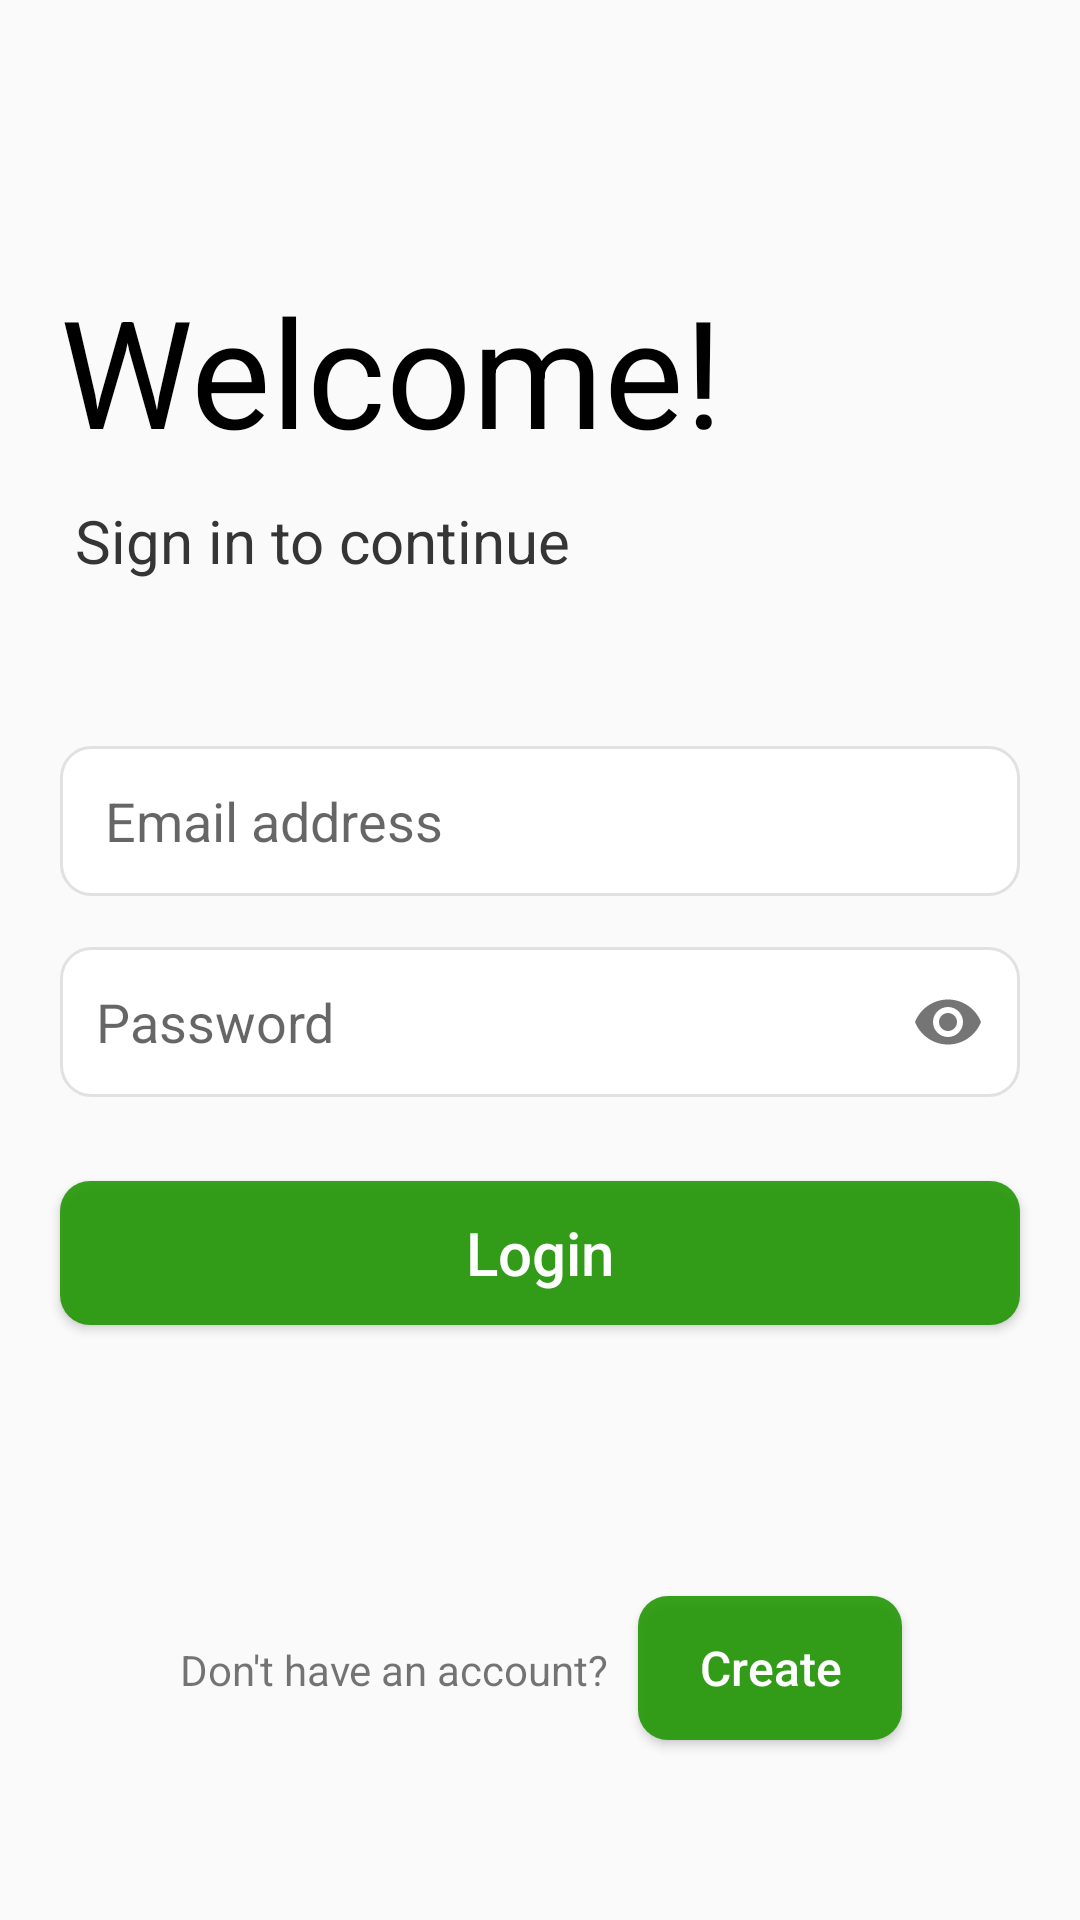

Produce the Android XML layout that renders to this screen, including the resource entries it uses.
<!-- AndroidManifest.xml: application theme AppTheme.NoActionbar -->
<!-- res/layout/activity_login.xml -->
<?xml version="1.0" encoding="utf-8"?>
<androidx.constraintlayout.widget.ConstraintLayout xmlns:android="http://schemas.android.com/apk/res/android"
    xmlns:app="http://schemas.android.com/apk/res-auto"
    xmlns:tools="http://schemas.android.com/tools"
    android:layout_width="match_parent"
    android:layout_height="match_parent"
    tools:context=".ui.user.LoginActivity">

    <TextView
        android:id="@+id/welcome_text"
        app:layout_constraintStart_toStartOf="parent"
        app:layout_constraintTop_toTopOf="parent"
        android:layout_width="match_parent"
        android:layout_height="wrap_content"
        android:padding="10dp"
        android:layout_marginStart="10dp"
        android:layout_marginEnd="10dp"
        android:layout_marginTop="80dp"
        android:textSize="50sp"
        android:textColor="#000"
        android:text="Welcome!"
        />
    <TextView
        android:id="@+id/text_sign_in"
        app:layout_constraintStart_toStartOf="parent"
        app:layout_constraintTop_toBottomOf="@id/welcome_text"
        android:layout_width="match_parent"
        android:layout_height="wrap_content"
        android:paddingStart="15dp"
        android:paddingEnd="10dp"
        android:paddingBottom="5dp"
        android:layout_marginStart="10dp"
        android:layout_marginEnd="10dp"
        android:textSize="20sp"
        android:textColor="#363535"
        android:text="Sign in to continue"
        />
    <EditText
        android:layout_width="match_parent"
        android:layout_height="wrap_content"
        app:layout_constraintStart_toStartOf="parent"
        app:layout_constraintTop_toBottomOf="@id/text_sign_in"
        android:layout_marginStart="20dp"
        android:layout_marginEnd="20dp"
        android:background="@drawable/login_input_shape"
        android:paddingTop="12dp"
        android:paddingBottom="12dp"
        android:paddingStart="15dp"
        android:paddingEnd="12dp"
        android:layout_marginTop="50dp"
        android:id="@+id/email_field_layout"
        android:hint="Email address"
        android:inputType="textEmailAddress"
        />
    <com.google.android.material.textfield.TextInputLayout
        android:layout_width="match_parent"
        android:layout_height="wrap_content"
        app:layout_constraintStart_toStartOf="parent"
        app:layout_constraintTop_toBottomOf="@id/email_field_layout"
        android:id="@+id/pass_field_layout"
        app:passwordToggleEnabled="true"
        app:hintEnabled="false"
        android:layout_marginTop="17dp"
        >
        <com.google.android.material.textfield.TextInputEditText
            android:layout_marginStart="20dp"
            android:layout_marginEnd="20dp"
            android:layout_marginTop="17dp"
            android:layout_width="match_parent"
            android:layout_height="wrap_content"
            android:id="@+id/password_ET"
            android:background="@drawable/login_input_shape"
            android:padding="12dp"
            android:hint="Password"
            android:inputType="textPassword"
            />
    </com.google.android.material.textfield.TextInputLayout>

    <Button
        android:id="@+id/button_login"
        app:layout_constraintStart_toStartOf="parent"
        app:layout_constraintTop_toBottomOf="@+id/pass_field_layout"
        android:layout_width="match_parent"
        android:layout_height="wrap_content"
        android:layout_marginStart="20dp"
        android:layout_marginEnd="20dp"
        android:layout_marginTop="28dp"
        android:background="@drawable/login_button_shape"
        android:textSize="20sp"
        android:text="Login"
        android:paddingTop="10dp"
        android:paddingBottom="10dp"
        android:textColor="#fff"
        android:textAllCaps="false"
        android:textAlignment="center"
        />
    
    <LinearLayout
        app:layout_constraintStart_toStartOf="@id/button_login"
        app:layout_constraintEnd_toEndOf="@id/button_login"
        app:layout_constraintBottom_toBottomOf="parent"
        android:layout_marginBottom="50dp"
        android:layout_marginTop="30dp"
        android:layout_width="wrap_content"
        android:layout_height="wrap_content"
        >
        <TextView
            android:id="@+id/text_ask_register"
            android:layout_width="wrap_content"
            android:layout_height="wrap_content"
            android:paddingStart="10dp"
            android:paddingEnd="10dp"
            android:text="Don't have an account?"
            android:textAlignment="viewEnd"
            android:layout_marginTop="10dp"
            android:layout_marginBottom="10dp"
            />
        <Button
            android:layout_width="wrap_content"
            android:layout_height="wrap_content"
            app:layout_constraintBaseline_toBaselineOf="@+id/text_ask_register"
            app:layout_constraintStart_toEndOf="@id/text_ask_register"
            android:text="Create"
            android:background="@drawable/login_button_shape"
            android:textColor="#fff"
            android:textAllCaps="false"
            android:textSize="16sp"
            android:layout_marginTop="10dp"
            android:layout_marginBottom="10dp"
            android:layout_marginEnd="10dp"
            android:id="@+id/button_create"
            />
    </LinearLayout>

</androidx.constraintlayout.widget.ConstraintLayout>
<!-- resources referenced by this layout -->
<resources>
  <!-- drawable login_button_shape (drawable) -->
  <?xml version="1.0" encoding="utf-8"?>
  <shape xmlns:android="http://schemas.android.com/apk/res/android"
      android:shape="rectangle" android:padding="5dp">
      <solid android:color="@color/colorPrimaryDark"/>
      <corners
          android:bottomRightRadius="10dp"
          android:bottomLeftRadius="10dp"
          android:topLeftRadius="10dp"
          android:topRightRadius="10dp"/>
  </shape>
  <!-- drawable login_input_shape (drawable) -->
  <?xml version="1.0" encoding="utf-8"?>
  <ripple android:color="#EFEDED"
      xmlns:android="http://schemas.android.com/apk/res/android">
      <item android:height="50dp">
          <shape
              android:shape="rectangle" android:padding="5dp">
              <solid android:color="#fff"/>
              <corners android:radius="10dp"/>
              <stroke android:color="#E1E1E1" android:width="1dp"/>
          </shape>
      </item>
  </ripple>
  <style name="AppTheme.NoActionbar">
  
          <item name="windowActionBar">true</item>
          <item name="windowNoTitle">true</item>
          <item name="android:windowLightStatusBar">true</item>
          <item name="android:statusBarColor">@color/colorBackground</item>
      </style>
  <color name="colorPrimaryDark">#E11E9602</color>
  <color name="colorBackground">#FFF</color>
</resources>
